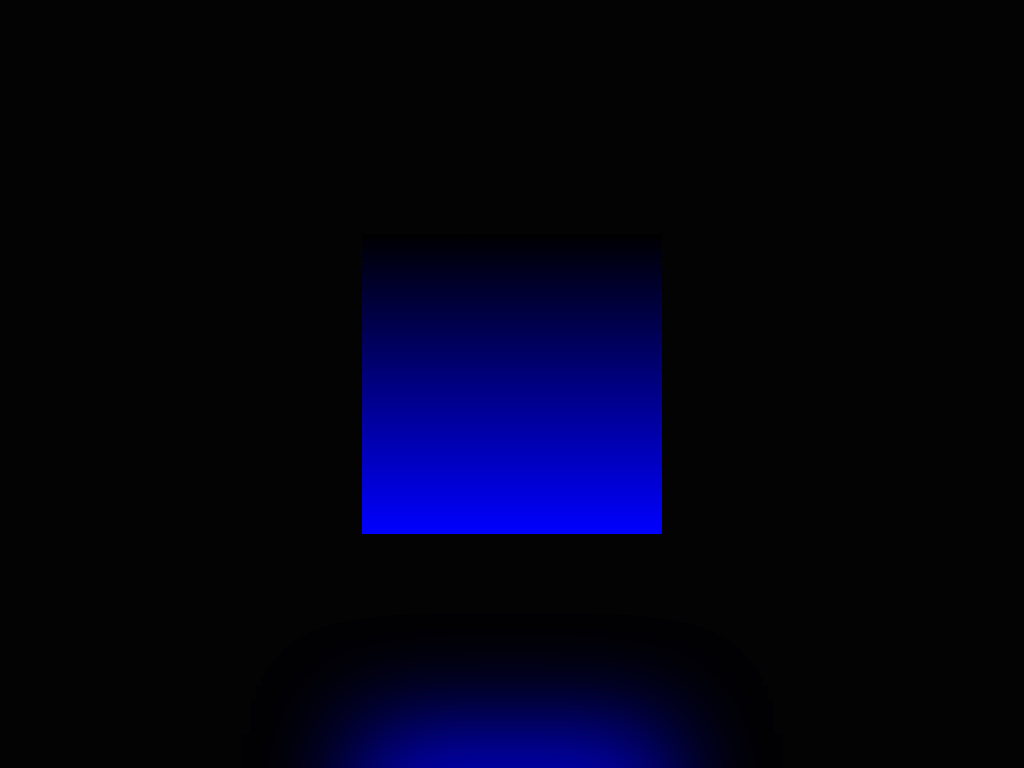

Write a web page that renders exactly this picture using CSS.

<!DOCTYPE html>
<html lang="en">

<head>
    <style>
        * {
            box-sizing: border-box;
            margin: 0;
            padding: 0;
        }

        body {
            background: rgb(3 3 3);
            min-height: 100vh;
            display: flex;
            justify-content: center;
            align-items: center;
        }

        .cube {
            width: 300px;
            height: 300px;
            position: relative;
            transform-style: preserve-3d;
            animation: animate 4s linear infinite;
        }

        @keyframes animate {
            0% {
                transform: rotateX(-30deg) rotateY(0deg);
            }

            100% {
                transform: rotateX(-30deg) rotateY(360deg);
            }
        }

        .cube>div {
            position: absolute;

            inset: 0;
            transform-style: preserve-3d;
        }

        .cube div span {
            position: absolute;
            box-shadow: 0px 500px 100px 1px rgba(0,0,255, 0.5);
            inset: 0;
            background: linear-gradient(black, rgb(0, 0, 255));
            transform: rotateY(calc(90deg * var(--i))) translateZ(160px);
        }

        .top {
            position: absolute;
            inset: 0;
            background: rgb(0, 0, 0);
            transform: rotateX(90deg) translateZ(170px);
        }

        .top::before {
            content: '';
            position: absolute;
            inset: 0;
            background: blue;
            transform: translateZ(-340px);
        }
        .top::after {
            content: '';
            position: absolute;
            inset: 0;
            background: rgba(0, 0, 255, 0.5);
            transform: translateZ(-480px);
            filter: blur(5px);
        }
    </style>
    <title>Document</title>
</head>

<body>
    <div class="cube">
        <div class="top"></div>
        <div>
            <span style="--i:0;"></span>
            <span style="--i:1;"></span>
            <span style="--i:2;"></span>
            <span style="--i:3;"></span>
        </div>
    </div>
</body>

</html>
